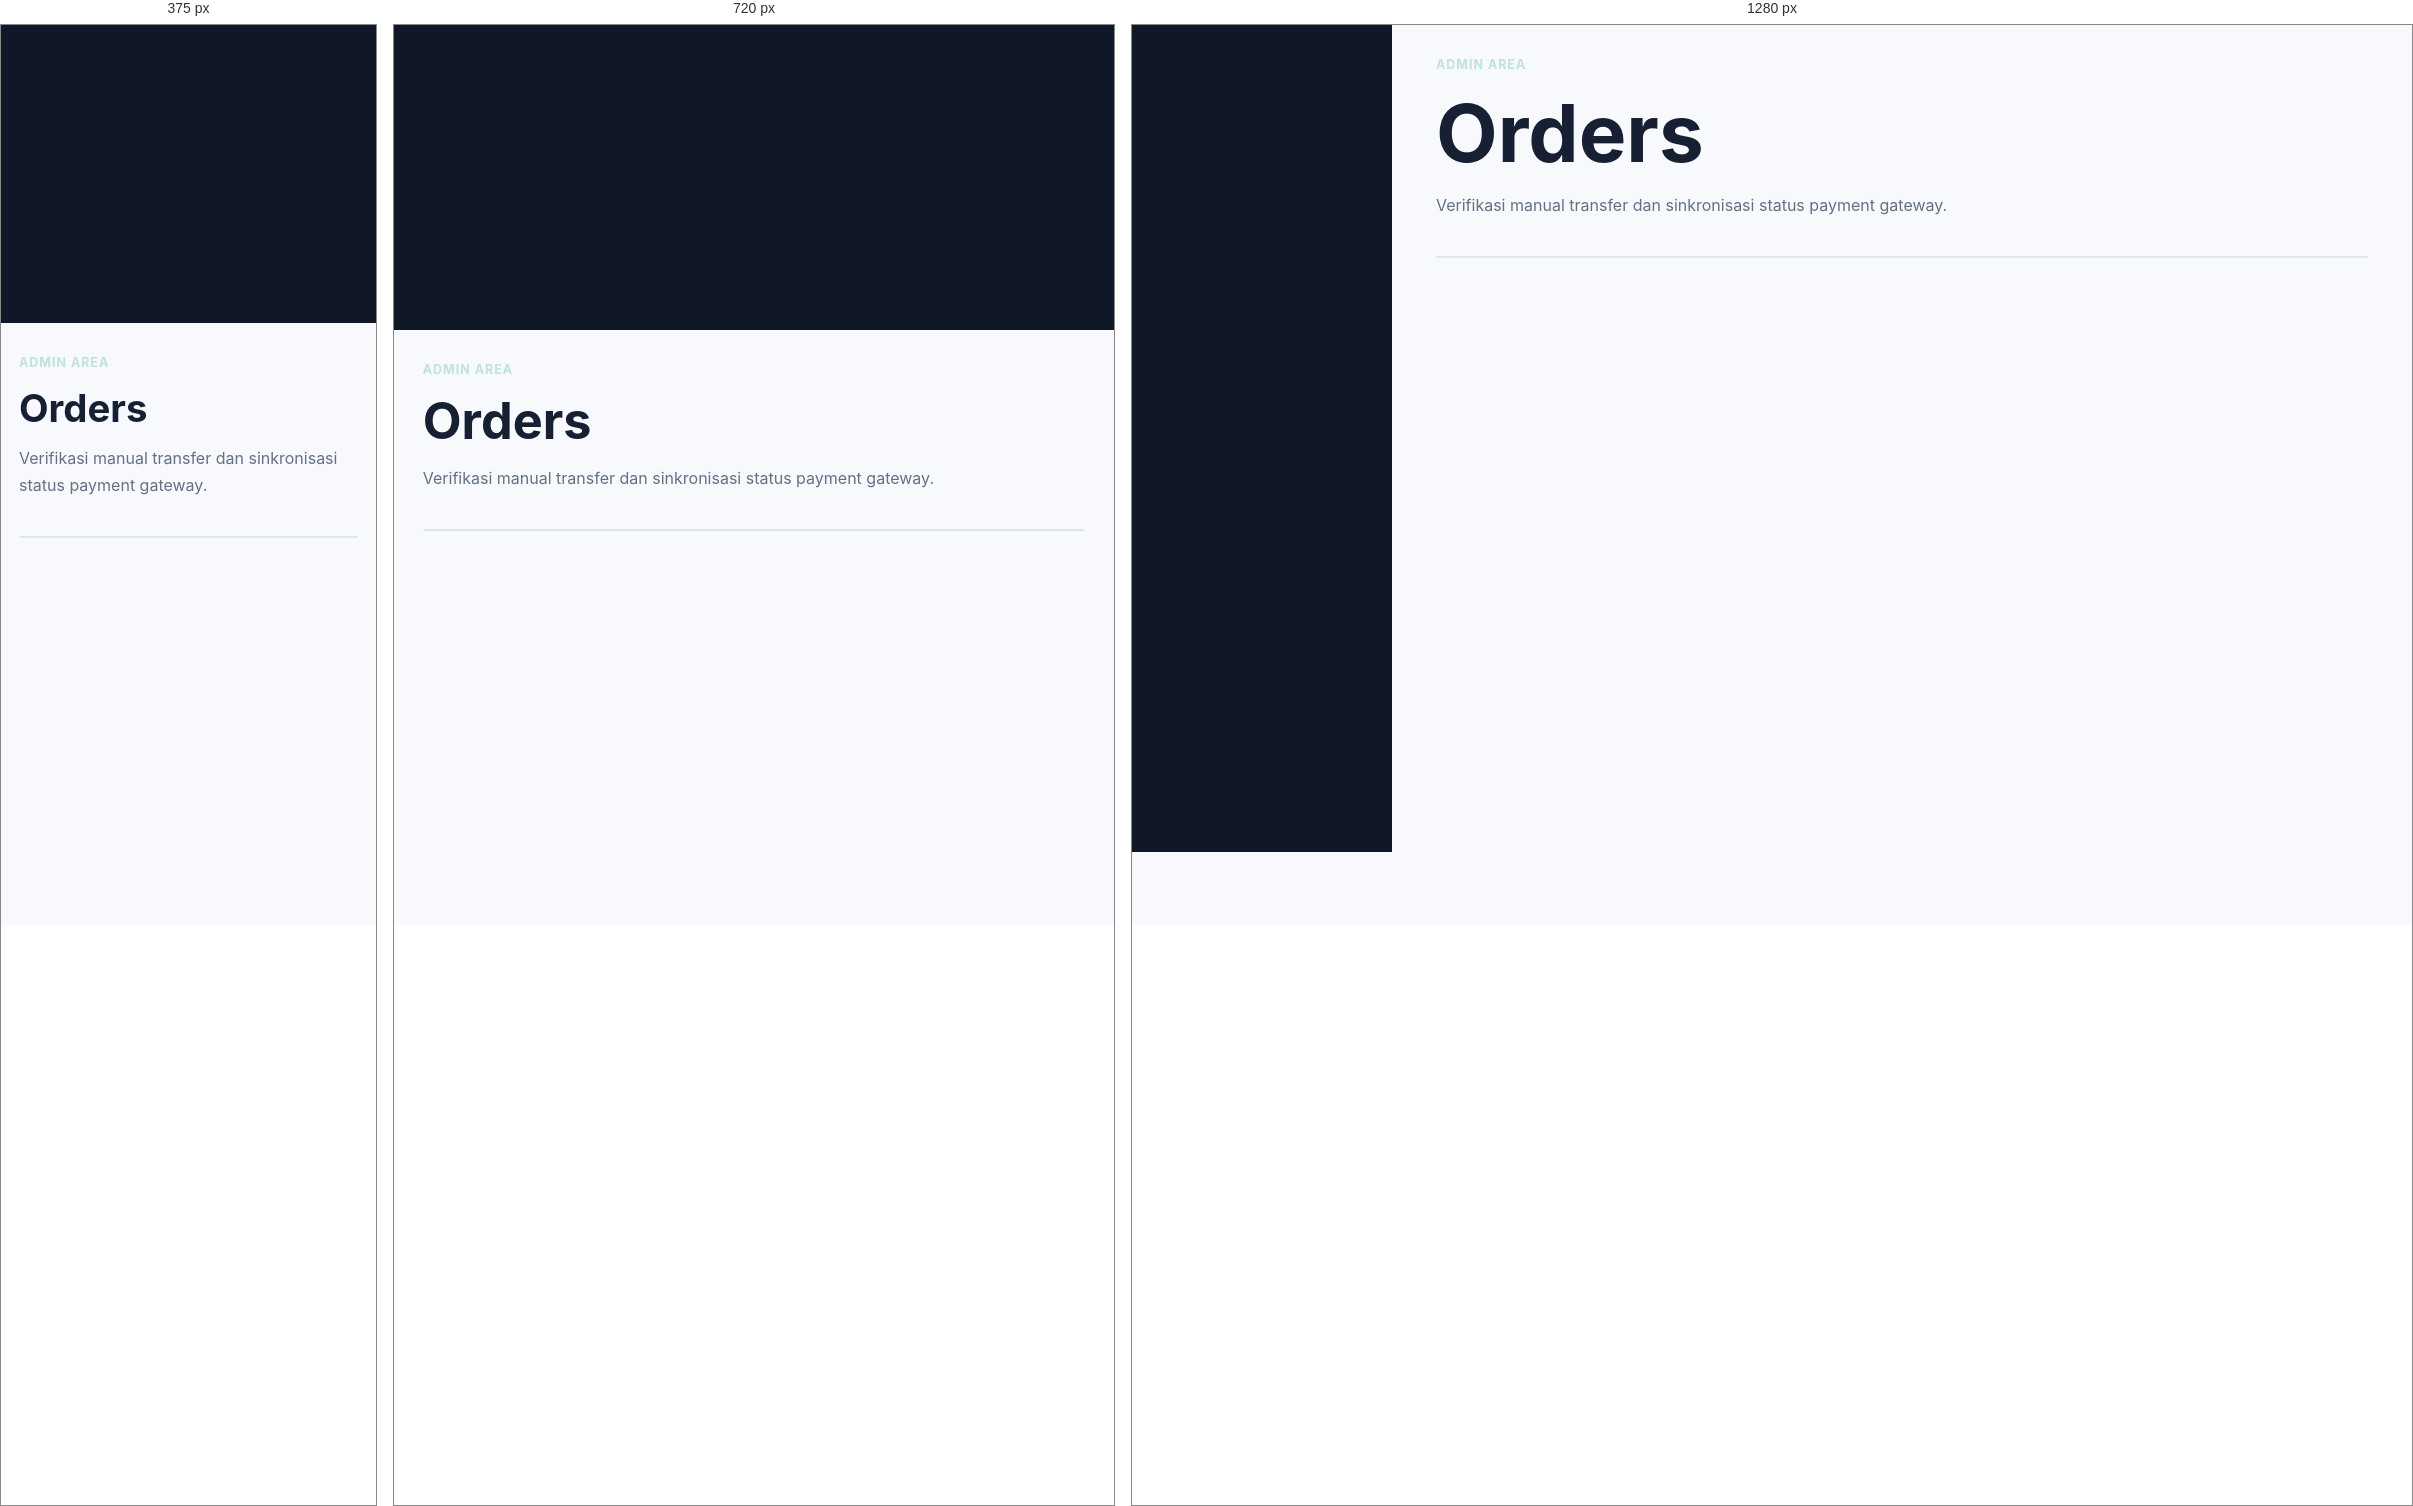
Rendered at 375 px, 720 px and 1280 px, left to right.

<!-- file: orders.html -->
<!doctype html><html lang="id"><head><meta charset="utf-8"><meta name="viewport" content="width=device-width, initial-scale=1"><title>Orders - MembershipPro</title><link rel="stylesheet" href="../assets/css/styles.css"><script src="https://unpkg.com/lucide@latest/dist/umd/lucide.min.js" defer></script><script type="module" src="../assets/js/app.js"></script></head><body data-base="../" data-area="admin" data-protected="true" data-role="admin"><div class="layout"><aside class="sidebar" data-sidebar></aside><main class="content"><div class="page-head"><div><p class="eyebrow">Admin area</p><h1>Orders</h1><p>Verifikasi manual transfer dan sinkronisasi status payment gateway.</p></div></div><div class="table-wrap" data-demo-table="orders"></div></main></div></body></html>


/* @media block from styles.css */
@media (max-width: 880px) {
  .grid.three,
  .grid.two,
  .layout {
    grid-template-columns: 1fr;
  }

  .sidebar {
    position: static;
  }

  .topbar {
    align-items: flex-start;
    flex-direction: column;
  }

  .nav {
    justify-content: flex-start;
  }

  .page-head {
    flex-direction: column;
  }
}

/* @media block from styles.css */
@media (max-width: 560px) {
  .hero {
    min-height: 76vh;
  }

  .btn,
  .nav a,
  .nav button {
    width: 100%;
  }

  .hero-actions,
  .actions {
    flex-direction: column;
  }
}